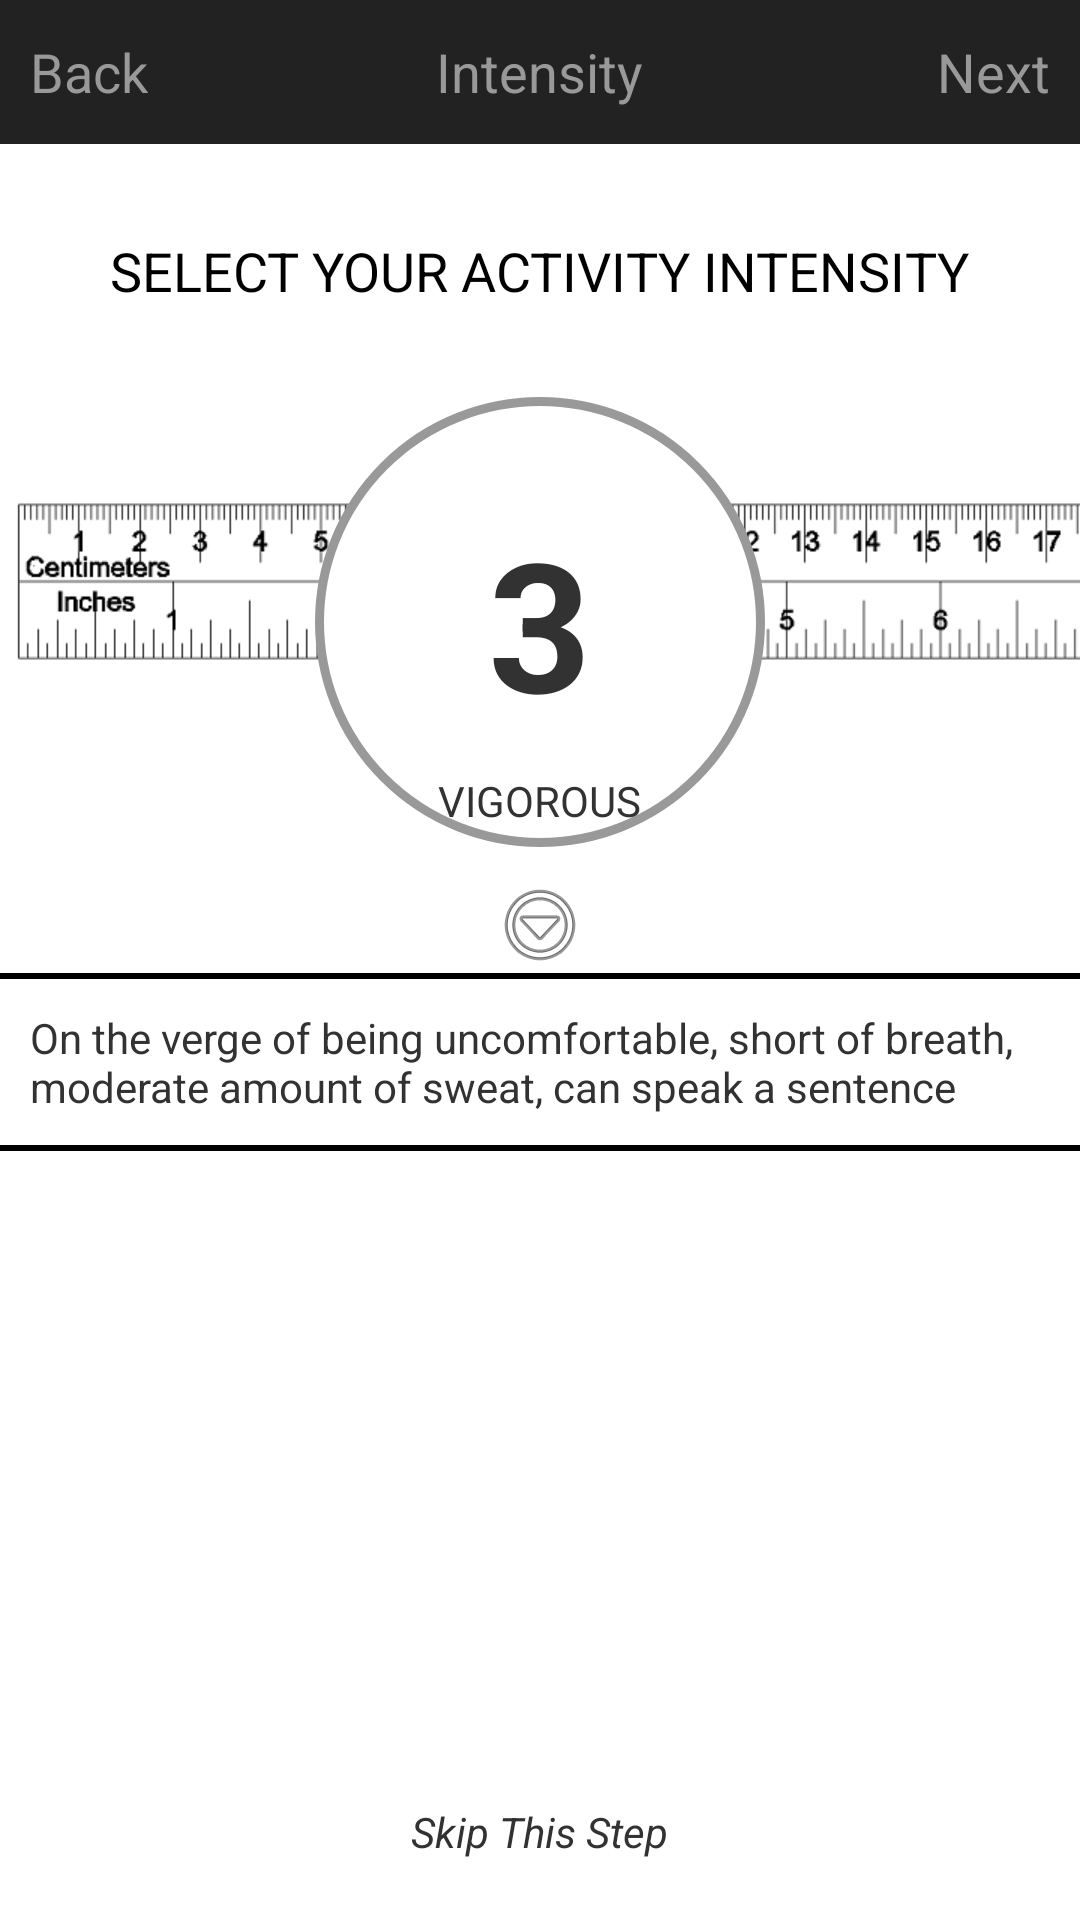

Reconstruct the res/layout file that produces this screen, plus the resources it refers to.
<!-- AndroidManifest.xml: application theme android:Theme.Holo.Light.NoActionBar -->
<!-- res/layout/activity_hydration_intensity.xml -->
<?xml version="1.0" encoding="utf-8"?>
<RelativeLayout xmlns:android="http://schemas.android.com/apk/res/android"
                xmlns:tools="http://schemas.android.com/tools"
                android:layout_width="match_parent"
                android:layout_height="match_parent"
                android:background="#FFFFFFFF"
                tools:context="com.wits.wistronthermos.Hydration.HydrationIntensityActivity">

    <RelativeLayout
        android:id="@+id/actionbar"
        android:layout_width="match_parent"
        android:layout_height="?android:attr/actionBarSize"
        android:layout_alignParentEnd="true"
        android:layout_alignParentRight="true"
        android:layout_alignParentTop="true"
        android:background="#222222">

        <TextView
            android:id="@+id/cancel"
            android:layout_width="wrap_content"
            android:layout_height="wrap_content"
            android:layout_alignParentLeft="true"
            android:layout_alignParentStart="true"
            android:layout_centerVertical="true"
            android:layout_marginLeft="10dp"
            android:text="Back"
            android:textAppearance="?android:attr/textAppearanceMedium"
            android:textColor="#FF999999"/>

        <TextView
            android:id="@+id/init_setup"
            android:layout_width="wrap_content"
            android:layout_height="wrap_content"
            android:layout_centerHorizontal="true"
            android:layout_centerVertical="true"
            android:text="Intensity"
            android:textAppearance="?android:attr/textAppearanceMedium"
            android:textColor="#FF999999"/>

        <TextView
            android:id="@+id/next"
            android:layout_width="wrap_content"
            android:layout_height="wrap_content"
            android:layout_alignParentRight="true"
            android:layout_alignTop="@id/cancel"
            android:layout_centerVertical="true"
            android:layout_marginEnd="10dp"
            android:layout_marginRight="10dp"
            android:text="Next"
            android:textAppearance="?android:attr/textAppearanceMedium"
            android:textColor="#FF999999"/>
    </RelativeLayout>


    <TextView
        android:id="@+id/textView3"
        android:layout_width="wrap_content"
        android:layout_height="wrap_content"
        android:layout_below="@+id/actionbar"
        android:layout_centerHorizontal="true"
        android:layout_marginLeft="30dp"
        android:layout_marginRight="30dp"
        android:layout_marginTop="30dp"
        android:gravity="center"
        android:text="@string/select_your_activity_intensity"
        android:textAppearance="?android:attr/textAppearanceMedium"/>

    <HorizontalScrollView
        android:id="@+id/HRV"
        android:layout_width="wrap_content"
        android:layout_height="wrap_content"
        android:layout_alignParentLeft="true"
        android:layout_alignParentStart="true"
        android:layout_below="@+id/textView3"
        android:layout_marginTop="30dp"
        android:adjustViewBounds="true"
        android:gravity="center_horizontal"
        android:scrollbars="none">

        <ImageView
            android:layout_width="wrap_content"
            android:layout_height="wrap_content"
            android:src="@mipmap/ruler"/>
    </HorizontalScrollView>

    <RelativeLayout
        android:layout_width="150dp"
        android:layout_height="150dp"
        android:layout_alignTop="@+id/HRV"
        android:layout_centerHorizontal="true"
        android:background="@drawable/ruler_circle"
        android:id="@+id/relativeLayout3">

        <TextView
            android:id="@+id/kg"
            android:layout_width="wrap_content"
            android:layout_height="wrap_content"
            android:layout_centerHorizontal="true"
            android:layout_centerVertical="true"
            android:text="3"
            android:textSize="60sp"
            android:textStyle="bold"/>

        <TextView
            android:id="@+id/description"
            android:layout_width="wrap_content"
            android:layout_height="wrap_content"
            android:layout_below="@id/kg"
            android:layout_centerHorizontal="true"
            android:layout_marginTop="10dp"
            android:text="VIGOROUS"
            android:textAppearance="?android:attr/textAppearanceSmall"/>
    </RelativeLayout>

    <TextView
        android:id="@+id/skip"
        android:layout_width="wrap_content"
        android:layout_height="wrap_content"
        android:layout_alignParentBottom="true"
        android:layout_centerHorizontal="true"
        android:layout_marginBottom="20dp"
        android:text="Skip This Step"
        android:textAppearance="?android:attr/textAppearanceSmall"
        android:textStyle="italic"/>

    <ImageView
        android:layout_width="wrap_content"
        android:layout_height="wrap_content"
        android:id="@+id/imageView7"
        android:layout_marginTop="10dp"
        android:src="@android:drawable/ic_menu_more"
        android:layout_below="@+id/relativeLayout3"
        android:layout_centerHorizontal="true"/>
    <View
        android:layout_width="match_parent"
        android:layout_height="2dp"
        android:layout_below="@+id/imageView7"
        android:layout_alignParentLeft="true"
        android:layout_alignParentStart="true"
        android:background="@color/black"
        android:id="@+id/view4"></View>

    <TextView
        android:layout_width="wrap_content"
        android:layout_height="wrap_content"
        android:textAppearance="?android:attr/textAppearanceSmall"
        android:text="On the verge of being uncomfortable, short of breath, moderate amount of sweat, can speak a sentence"
        android:id="@+id/textView17"
        android:layout_below="@+id/view4"
        android:layout_alignParentLeft="true"
        android:layout_alignParentStart="true"
        android:layout_marginTop="10dp"
        android:layout_marginLeft="10dp"
        android:layout_marginRight="10dp"
        android:layout_marginBottom="10dp"/>
    <View
        android:layout_width="match_parent"
        android:layout_height="2dp"
        android:background="@color/black"
        android:id="@+id/view5"
        android:layout_below="@+id/textView17"
        android:layout_alignParentLeft="true"
        android:layout_alignParentStart="true"></View>

</RelativeLayout>
<!-- resources referenced by this layout -->
<resources>
  <color name="black">#FF000000</color>
  <!-- drawable ruler_circle (drawable) -->
  <?xml version="1.0" encoding="utf-8"?>
  <shape xmlns:android="http://schemas.android.com/apk/res/android"
      android:shape="rectangle">
      
      <corners
          android:radius="100dp"/>
      
      
      <solid android:color="#FFFFFFFF" />
      
      
      <stroke
          android:width="3dp"
          android:color="#FF999999" />
  
  </shape>
  <!-- mipmap ruler: png bitmap (mipmap-xhdpi, 29691 bytes) -->
  <string name="select_your_activity_intensity">SELECT YOUR ACTIVITY INTENSITY</string>
</resources>
